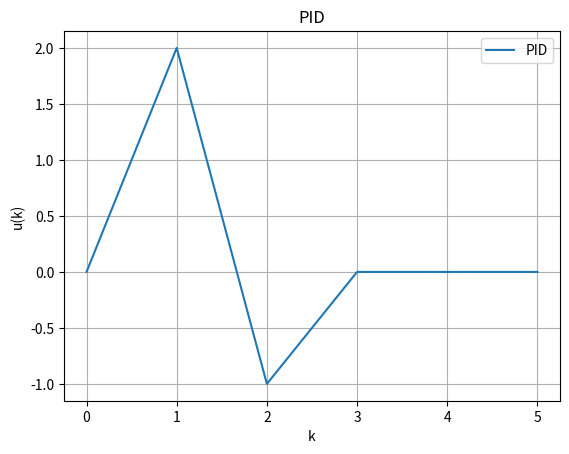

Write Python code to recreate this figure.
import matplotlib.pyplot as plt
import numpy as np

error = np.array([0,0,0,1,0,0,0,0,0])#模拟0时刻的单位脉冲响应
u = np.array([0,0,0,0,0,0,0,0])

k0=2.01
k1=-3
k2=1

for n in range(2,8):
    u[n]=u[n-1]+k0*error[n]+k1*error[n-1]+k2*error[n-2]

x=np.array([0,1,2,3,4,5])
y=u[2:8]
    
plt.plot(x,y,label=f'PID')
plt.xlabel('k')
plt.ylabel('u(k)')
plt.title("PID")
plt.legend()
plt.grid(True)
plt.show()
